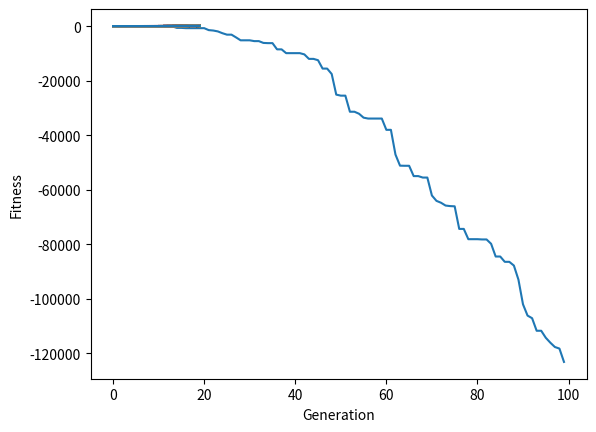

Python code for this plot:
import numpy as np
import random, operator
import pandas as pd
import matplotlib.pyplot as plt

# total time: 20s
# mean velocity: 40 km/h = 11.1 m/s
# total distance: 220 m
# v_begin = 8:14.2:0.31 m/s
# v_end = 14.2:8:-0.31 m/s
# acc = (22.2 - 8 - 8) / 20 m/s^2

# Vehicle parameters
C_d = 0.55  # Wind resistance
A_d = 5.69  # Wind area / m^2
g_f = 4.11  # Final reduction drive ratio
r = 0.775 / 2  # Wheel radius / m
g = 9.81  # Gravity acceleration
mu = 0.01  # rolling resistance
air_density = 1.2
rot_coef = 1.05
m = 3200  # Vehicle mass
motor_eff = 0.91
driveline_eff = 0.92
F_u = m * g * mu
t_window = 1.0

# Create necessary classes and functions

# Create class to handle each velocity point
class DrivingPoint:
    # t: (t)th second
    # acc: acceleration between (t-1)th and (t)th second
    # vel: velocity at (t)th second
    def __init__(self, t, acc, vel=0.0):
        self.t = t
        if acc >= 0:
            self.acc = min(3.5, acc)
        else:
            self.acc = max(-3.5, acc)
        self.vel = vel

    # IMPORTANT
    # Call this first to update current velocity
    # IMPORTANT
    def updateCurrentVelocity(self, DrivingPoint):
        # Use previous driving point's velocity and current acc to update current velocity
        self.vel = self.acc + DrivingPoint.vel
        return self.vel

    def distanceToPreviousPoint(self, DrivingPoint):
        self.updateCurrentVelocity(DrivingPoint)
        v_mean = (DrivingPoint.vel + self.vel) / 2.0
        distance = v_mean * 1.0
        return distance

    def energyToPreviousPoint(self, DrivingPoint):
        self.updateCurrentVelocity(DrivingPoint)
        C_d = 0.55
        A_d = 5.69
        g_f = 4.11
        r = 0.775 / 2
        g = 9.81
        mu = 0.01
        air_density = 1.2
        rot_coef = 1.05
        m = 3200
        motor_eff = 0.91
        driveline_eff = 0.92
        F_u = m * g * mu
        t_window = 1.0
        v_mean = (self.vel + DrivingPoint.vel) / (2 * t_window)
        F_air = 0.5 * air_density * C_d * A_d * (v_mean ** 2)
        T_Req = (F_air + F_u + m * self.acc * rot_coef) * r / g_f
        nf = (v_mean * g_f * 30) / (3.14159 * r) / 3.6
        if self.acc >= 0:
            P = T_Req * nf / 9550 * motor_eff * driveline_eff
        else:
            P = -T_Req * nf / 9550 * motor_eff * driveline_eff * (0.0411 / abs(acc)) ** (-1)
        energy = P
        return energy

    def __repr__(self):
        return f't = {self.t}, acc = {self.acc}, velocity = {self.vel}'


# Create a fitness class
class Fitness:
    def __init__(self, route):
        self.route = route
        self.distance = 0
        self.energy = 0
        self.fitness = 0.0

    def routeDistance(self):
        if self.distance == 0:
            pathDistance = 0
            # t = 0, vel = 8;
            # t = 20, vel = 14.2;
            # acc = 0.31
            distance_begin = self.route[0].distanceToPreviousPoint(DrivingPoint(t=0, acc=0, vel=8))
            for i in range(0, len(self.route) - 1):
                # Every member in route/self.route is an instance of DrivingPoint
                fromPoint = self.route[i]
                toPoint = self.route[i + 1]
                pathDistance += toPoint.distanceToPreviousPoint(fromPoint)
            pathDistance = pathDistance + distance_begin
            self.distance = pathDistance
        return self.distance

    # A complete route's consumed energy
    def routeEnergy(self):
        if self.energy == 0:
            pathEnergy = 0
            pathEnergy_begin = self.route[0].energyToPreviousPoint(DrivingPoint(t=0, acc=0, vel=8))
            # Every member in route/self.route is an instance of Velocity
            for i in range(0, len(self.route) - 1):
                fromPoint = self.route[i]
                toPoint = self.route[i + 1]
                pathEnergy += toPoint.energyToPreviousPoint(fromPoint)
            pathEnergy = pathEnergy + pathEnergy_begin
            self.energy = pathEnergy
        return self.energy

    # Everytime fitness is calculated, velocity is updated
    def routeFitness(self):
        # abnormal_acc_vel = [1 for i in range(0, len(self.route) - 1) if (abs(self.route[i].y - self.route[i+1].y) > 3.5)]
        # if len(abnormal_acc_vel) > 0:
        #     self.fitness = -1
        if self.fitness == 0:
            self.fitness = 100 - float(self.routeEnergy()) - max(0, abs(self.routeDistance() - 220) - 5) ** 2 \
                           - max(0, abs(self.route[19].vel - 14.2) - 1) ** 2
        return self.fitness


# Construct the genetic algorithm
# Rank individuals in descending order according to their fitness
# Each ele in fitnessResults is a tuple shaped like (index, fitness)
def rankRoutes(population):
    fitnessResults = {}
    for i in range(0, len(population)):
        fitnessResults[i] = Fitness(population[i]).routeFitness()
    return sorted(fitnessResults.items(), key=operator.itemgetter(1), reverse=True)


# Create a selection function that will be used to make the list of parents routes
# popRanked is a list of tuples which are comprised of an index and its fitness
# selectionResults is a list of chosen IDs
def selection(popRanked, eliteSize):
    selectionResults = []
    df = pd.DataFrame(np.array(popRanked), columns=["Index", "Fitness"])
    df['cum_sum'] = df.Fitness.cumsum()
    df['cum_perc'] = 100 * df.cum_sum / df.Fitness.sum()

    # selectionResults contain a list of route IDs
    for i in range(0, eliteSize):
        selectionResults.append(popRanked[i][0])
    for i in range(0, len(popRanked) - eliteSize):
        pick = 100 * np.random.uniform()
        for j in range(eliteSize, len(popRanked)):
            if pick <= (100.0 - df.iat[j, 3]):
                selectionResults.append(popRanked[j][0])
                df.iat[j, 3] = 100.0
                break
    return selectionResults


# Create mating pool
def matingPool(population, selectionResults):
    matingpool = []
    for i in range(0, len(selectionResults)):
        index = selectionResults[i]
        matingpool.append(population[index])
    return matingpool


# Create crossover function
def breed(parent1, parent2):
    child = []
    childP1 = []
    childP2 = []

    geneA = int(np.random.uniform() * len(parent1))
    geneB = int(np.random.uniform() * len(parent1))

    startGene = min(geneA, geneB)
    endGene = max(geneA, geneB)

    for i in range(startGene, endGene):
        childP1.append(parent1[i])

    try:
        for i in range(startGene, endGene):
            childP2.append(parent2[i])
    except IndexError:
        print("parent1: ", parent1,
              "\nparent2: ", parent2,
              "\ngeneA: ", geneA,
              "\ngengB: ", geneB,
              "\nstartGene: ", startGene,
              "\nendGene: ", endGene)


    child1 = [parent2[i] for i in range(0, startGene)] + childP1 + [parent2[i] for i in range(endGene, len(parent2))]
    child2 = [parent1[i] for i in range(0, startGene)] + childP2 + [parent1[i] for i in range(endGene, len(parent1))]
    return (child1, child2)


# Create function to run crossover over full mating pool
def breedPopulation(matingpool, eliteSize, breedRate):
    children = []
    length = len(matingpool) - eliteSize
    pool = random.sample(matingpool, len(matingpool))

    for i in range(0, eliteSize):
        children.append(matingpool[i])

    if np.random.uniform() <= breedRate:
        for i in range(0, length):
            (child1, child2) = breed(pool[i], pool[len(matingpool) - i - 1])
            children.append(child1)
            children.append(child2)
    return children


# Create a mutate function
def mutate(individual, mutationRate):
    for i in range(len(individual)):
        if (np.random.uniform() < mutationRate):
            individual[i].acc = max(individual[i].acc + np.random.uniform(), -3.5)
            individual[i].acc = min(individual[i].acc, 3.5)
    return individual


# Create function to run mutation over entire population
def mutatePopulation(population, mutationRate):
    mutatedPop = []
    for ind in range(0, len(population)):
        mutatedInd = mutate(population[ind], mutationRate)
        mutatedPop.append(mutatedInd)
    return mutatedPop



# Run the GA

# Define velocity at t=0 and t=20
# v_mean = 11.1  # 40 km/h
# v_mean = 13.9 # 50 km/h
v_mean = 11.1
v_begin = 8
v_end = v_mean * 2 - v_begin # 14.2 m/s
t_total = 20  # s
acc = (v_end - v_begin) / t_total # 0.326 m/s^2
initial_population = 250
# v_delta = (v_end - v_begin) / (initial_population - 1)

# Initialize a velocity series
Init_vel_series = [[] for i in range(initial_population)]
begin_point = DrivingPoint(t=0, acc=0, vel=8)
end_point = DrivingPoint(t=20, acc=0.31, vel=14.2)
last_point = begin_point
for i in range(initial_population):
    # randomly set acc all 20 seconds
    for j in range(1, t_total+1):  # 1 - 19 s
        current_point = DrivingPoint(t=j, acc=0.31 + np.random.uniform(-1, 1))
        current_point.updateCurrentVelocity(last_point)
        Init_vel_series[i].append(current_point)
        last_point = current_point
    last_point = begin_point

nextGeneration = Init_vel_series
eliteSize=50
mutationRate=0.05
breedRate = 0.8
generations = 100
results = []
progress = []
for i in range(100):
    popRanked = rankRoutes(nextGeneration)
    selectionResults = selection(popRanked, eliteSize)
    matingpool = matingPool(nextGeneration, selectionResults)
    children = breedPopulation(matingpool, eliteSize, breedRate)
    nextGeneration = mutatePopulation(children, mutationRate)
    progress.append(rankRoutes(nextGeneration)[0][1])
    print("This generation's best fitness: " + str(rankRoutes(nextGeneration)[0][1]))

    # Plot every route in each generation
    # results_temp = [[ele.vel for ele in ele_res] for ele_res in nextGeneration]
    # for route in results_temp:
    #     plt.plot(route)
    # plt.show()

    # Save each generation's best route
    bestRouteIndex = rankRoutes(nextGeneration)[0][0]
    bestRoute = nextGeneration[bestRouteIndex]
    results.append(bestRoute)

plt.plot(progress)
plt.ylabel('Fitness')
plt.xlabel('Generation')
plt.show()
bestRouteIndex = rankRoutes(nextGeneration)[0][0]
bestRoute = nextGeneration[bestRouteIndex]
print(bestRoute)

bestRoutes = [[ele.vel for ele in ele_res] for ele_res in results]
for route in bestRoutes:
    plt.plot(route)
plt.show()



# Calculate each route's consumed energy
v_begin = 8
v_mean = 11.1
v_end = v_mean * 2 - v_begin
initRoutes = [[ele.vel for ele in ele_init] for ele_init in Init_vel_series]
bestRoutes = [[ele.vel for ele in ele_res] for ele_res in results]
for i in range(len(bestRoutes)):
    bestRoutes[i].insert(0, v_begin)

for i in range(len(initRoutes)):
    initRoutes[i].insert(0, v_begin)

C_d = 0.55  # Wind resistance
A_d = 5.69  # Wind area
g_f = 4.11  # Final reduction drive ratio
r = 0.775 / 2
g = 9.81
mu = 0.01  # rolling resistance
air_density = 1.2
rot_coef = 1.05
m = 3200
motor_eff = 0.91
driveline_eff = 0.92
F_u = m * g * mu
# t_window = 1.0

first_energy = []
route_energy = 0
for i in range(len(initRoutes)):
    for j in range(len(initRoutes[i]) - 1):
        v_mean = (initRoutes[i][j] + initRoutes[i][j + 1]) / 2.0
        acc = initRoutes[i][j + 1] - initRoutes[i][j]
        F_air = 0.5 * air_density * C_d * A_d * (v_mean ** 2)
        T_Req = (F_air + F_u + m * acc * rot_coef) * r / g_f
        nf = (v_mean * g_f * 30) / (3.14159 * r) / 3.6
        if acc >= 0:
            P = T_Req * nf / 9550 * motor_eff * driveline_eff
        else:
            P = -T_Req * nf / 9550 * motor_eff * driveline_eff * (0.0411 / abs(acc)) ** (-1)
        route_energy += P
    first_energy.append(route_energy)
    route_energy = 0

final_energy = []
route_energy = 0
for i in range(len(bestRoutes)):
    for j in range(len(bestRoutes[i]) - 1):
        v_mean = (bestRoutes[i][j] + bestRoutes[i][j + 1]) / 2.0
        acc = bestRoutes[i][j + 1] - bestRoutes[i][j]
        F_air = 0.5 * air_density * C_d * A_d * (v_mean ** 2)
        T_Req = (F_air + F_u + m * acc * rot_coef) * r / g_f
        nf = (v_mean * g_f * 30) / (3.14159 * r) / 3.6
        if acc >= 0:
            P = T_Req * nf / 9550 * motor_eff * driveline_eff
        else:
            P = -T_Req * nf / 9550 * motor_eff * driveline_eff * (0.0411 / abs(acc)) ** (-1)
        route_energy += P
    final_energy.append(route_energy)
    route_energy = 0
print(min(final_energy))

# route = bestRoutes[bestRoutes.index(min(bestRoutes))]
# route_energy = 0
# for i in range(len(route) - 1):
#     v_mean = (route[i] + route[i+1]) / 2.0
#     acc = route[i+1] - route[i]
#     F_air = 0.5 * air_density * C_d * A_d * (v_mean ** 2)
#     T_Req = (F_air + F_u + m * acc * rot_coef) * r / g_f
#     nf = (v_mean * g_f * 30) / (3.14159 * r) / 3.6
#     if acc >= 0:
#         P = T_Req * nf / 9550 * motor_eff * driveline_eff
#     else:
#         P = -T_Req * nf / 9550 * motor_eff * driveline_eff * (0.0411 / abs(acc)) ** (-1)
#     route_energy += P
#
# plt.plot(np.array(route)*3.6)
# plt.xlabel("Time (s)")
# plt.ylabel("Velocity (m/s)")
# plt.text(x=5,y=50, s="Mean velocity: 40 km/h")
# plt.show()
